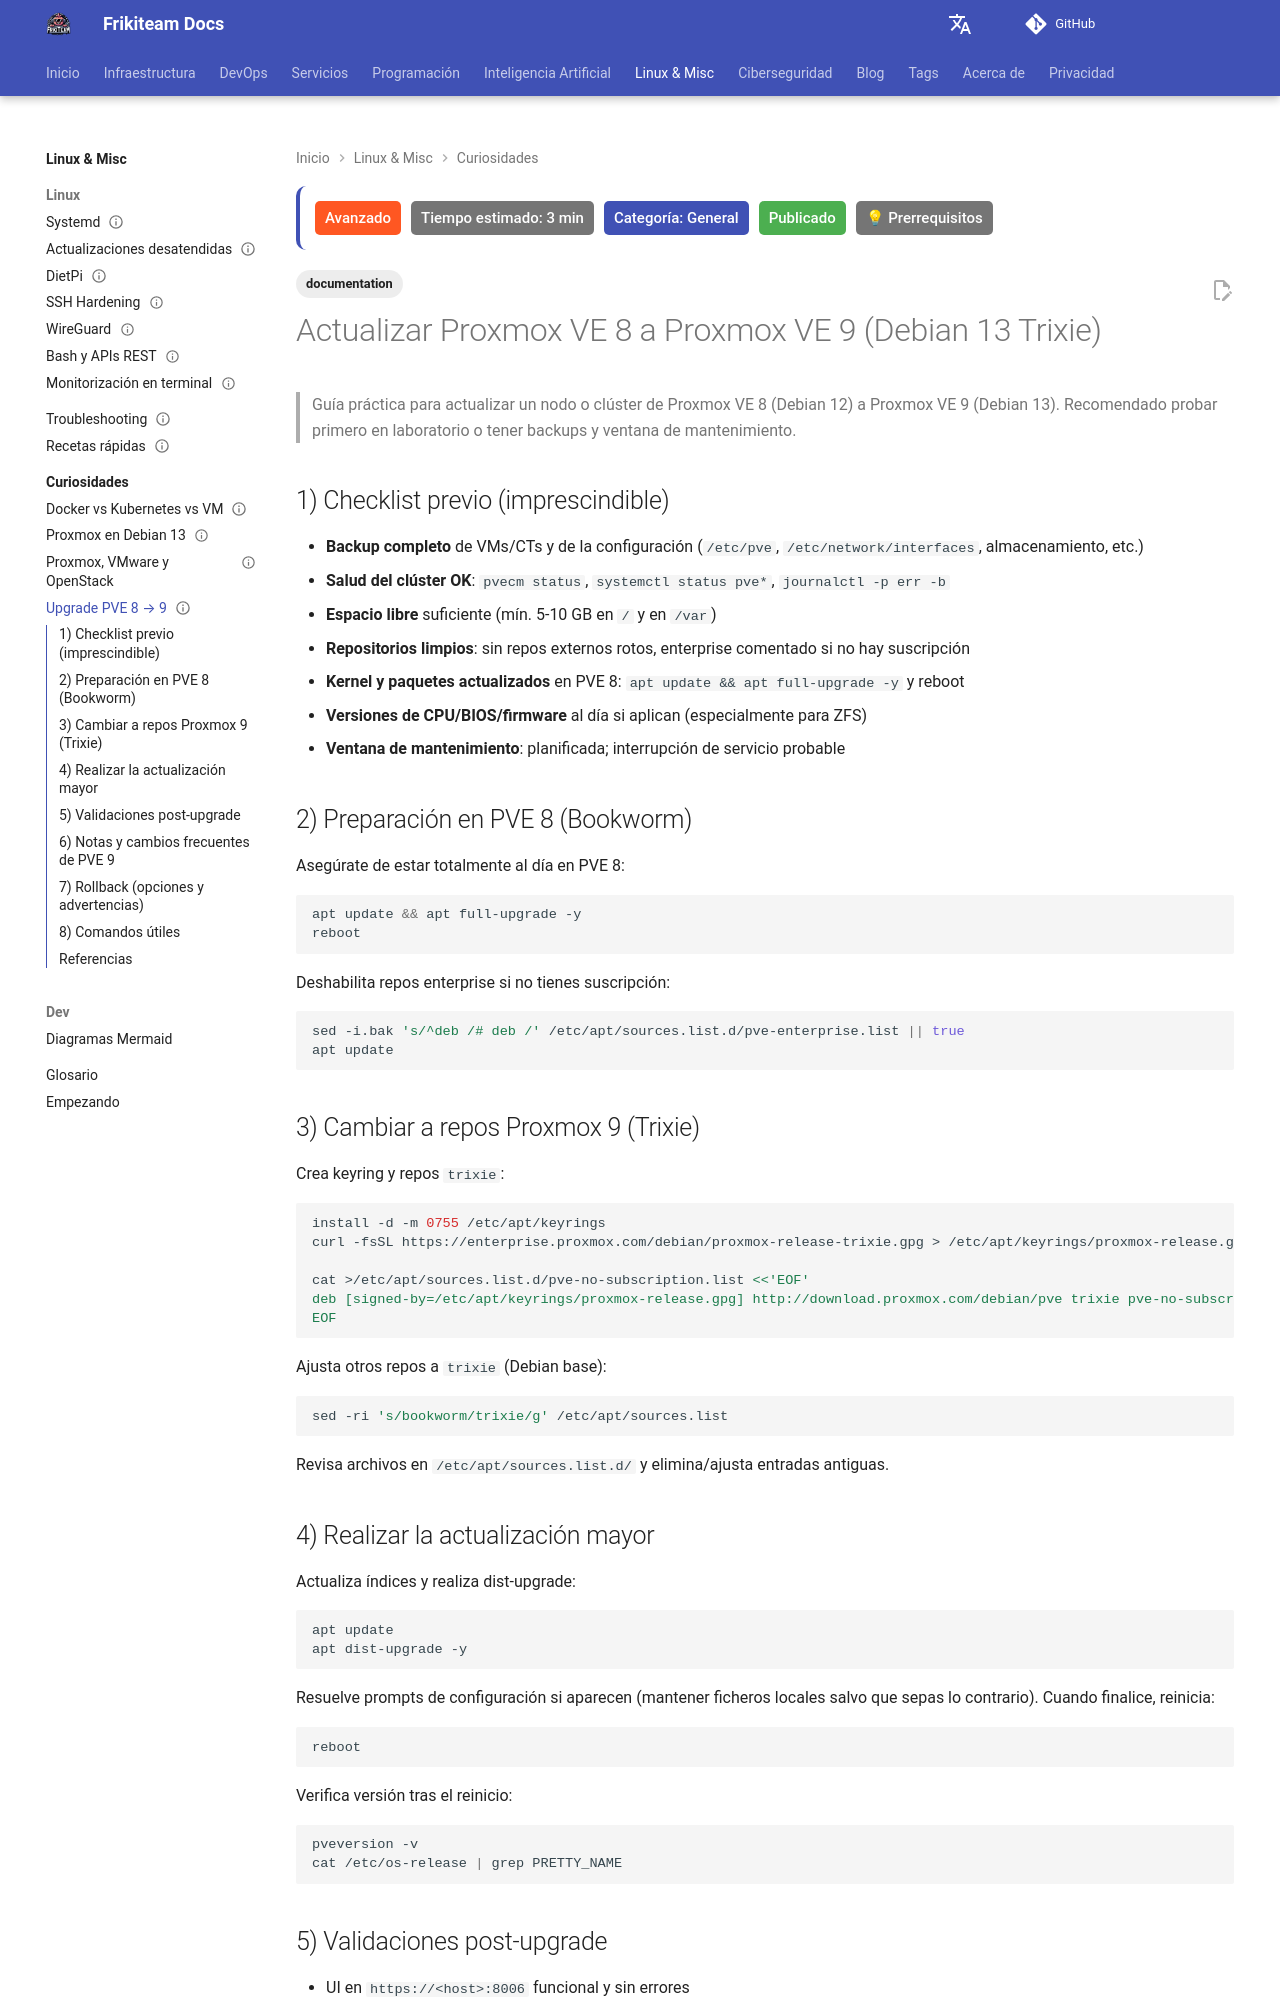

repository: rasty94/Frikiteam-docs · page: doc/curiosidades/upgrade_pve8_a_pve9/index.html · generator: mkdocs

---
title: "Actualizar Proxmox VE 8 a Proxmox VE 9 (Debian 13 Trixie)"
description: "Cómo actualizar Proxmox VE 8 a Proxmox VE 9 (Debian 13 Trixie) sin sustos: comprobaciones previas, pve8to9 y validación."
tags: ['documentation']
updated: 2026-10-11
difficulty: advanced
estimated_time: 3 min
category: General
status: published
last_reviewed: 2026-10-11
prerequisites: ["Conocimientos básicos de DevOps"]
reviewers: ["@rasty94"]
contributors: ["@rasty94"]
---

# Actualizar Proxmox VE 8 a Proxmox VE 9 (Debian 13 Trixie)

> Guía práctica para actualizar un nodo o clúster de Proxmox VE 8 (Debian 12) a Proxmox VE 9 (Debian 13). Recomendado probar primero en laboratorio o tener backups y ventana de mantenimiento.

## 1) Checklist previo (imprescindible)

- **Backup completo** de VMs/CTs y de la configuración (`/etc/pve`, `/etc/network/interfaces`, almacenamiento, etc.)
- **Salud del clúster OK**: `pvecm status`, `systemctl status pve*`, `journalctl -p err -b`
- **Espacio libre** suficiente (mín. 5-10 GB en `/` y en `/var`)
- **Repositorios limpios**: sin repos externos rotos, enterprise comentado si no hay suscripción
- **Kernel y paquetes actualizados** en PVE 8: `apt update && apt full-upgrade -y` y reboot
- **Versiones de CPU/BIOS/firmware** al día si aplican (especialmente para ZFS)
- **Ventana de mantenimiento**: planificada; interrupción de servicio probable

## 2) Preparación en PVE 8 (Bookworm)

Asegúrate de estar totalmente al día en PVE 8:

```bash
apt update && apt full-upgrade -y
reboot
```

Deshabilita repos enterprise si no tienes suscripción:

```bash
sed -i.bak 's/^deb /# deb /' /etc/apt/sources.list.d/pve-enterprise.list || true
apt update
```

## 3) Cambiar a repos Proxmox 9 (Trixie)

Crea keyring y repos `trixie`:

```bash
install -d -m 0755 /etc/apt/keyrings
curl -fsSL https://enterprise.proxmox.com/debian/proxmox-release-trixie.gpg > /etc/apt/keyrings/proxmox-release.gpg

cat >/etc/apt/sources.list.d/pve-no-subscription.list <<'EOF'
deb [signed-by=/etc/apt/keyrings/proxmox-release.gpg] http://download.proxmox.com/debian/pve trixie pve-no-subscription
EOF
```

Ajusta otros repos a `trixie` (Debian base):

```bash
sed -ri 's/bookworm/trixie/g' /etc/apt/sources.list
```

Revisa archivos en `/etc/apt/sources.list.d/` y elimina/ajusta entradas antiguas.
